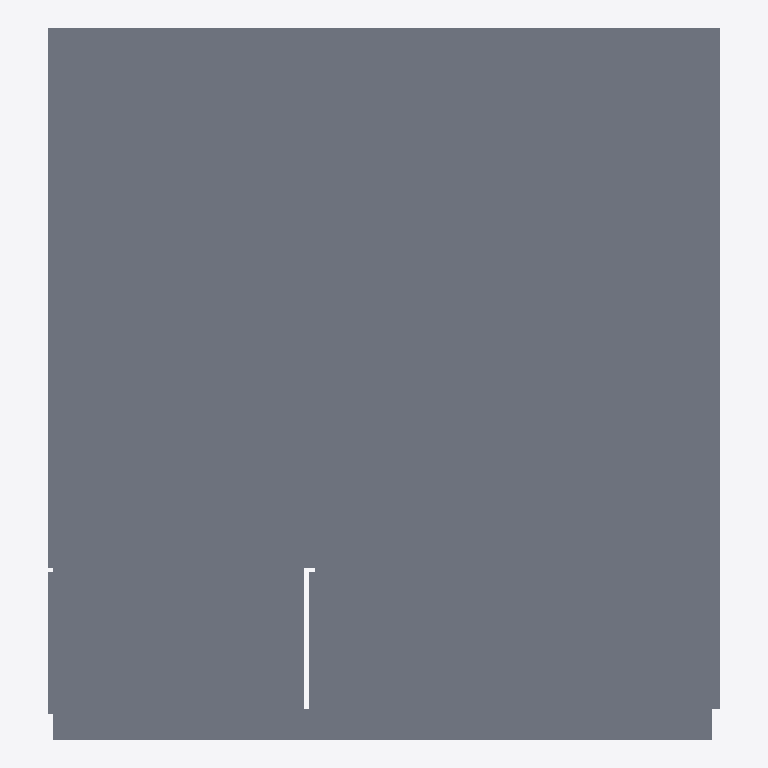
Plan cut of the same IFC building model at storey 'EG' (level 13.90 m, cut at 15.30 m), seen from above with north up, elements coloured by IFC class: 2 slabs (grey). Cut surfaces are drawn darker.
Extent 10.4 m × 11.0 m × 3.1 m (x, y, z). Storeys (2): FD at 0.00 m; EG at 13.90 m. Elements (11): 7 IfcWallStandardCase, 3 IfcSlab, 1 IfcStructuralSurfaceConnection.

HEADER;
FILE_DESCRIPTION((' ViewDefinition [CoordinationView]'),'2;1');
FILE_NAME('minhouse_analytic.ifc','2013-12-18T19:25:41',(''),(''),'','AxisVM 11 R5h - westbau-ausschnitt-2deckenteil.axs','');
FILE_SCHEMA(('IFC2X3'));
ENDSEC;
DATA;
#57=IFCPROJECT('2IA0T7qMz2JxUAG2feivy5',#6,'Default Project',$,$,$,$,(#43,#44),#33);
#58=IFCSITE('1EzA25mxv8DuhWhnLaOUtu',#6,'Default Site',$,$,#45,$,$,.ELEMENT.,$,$,$,$,$);
#59=IFCBUILDING('1NbkbrEJn4kgNr3N4i4sDx',#6,'Default Building',$,$,#46,$,$,.ELEMENT.,$,$,$);
#60=IFCBUILDINGSTOREY('0$J$Lfi3j8dgVRjKPUCG7f',#6,'FD',$,$,#51,$,$,.ELEMENT.,0.0);
#61=IFCBUILDINGSTOREY('3a7m$Da4f0qubUwAZ1RyMK',#6,'EG',$,$,#56,$,$,.ELEMENT.,13.90000001);
#293=IFCSLAB('1oyC9hBk57Du6t9FuG$TNO',#6,$,$,$,#292,#287,$,.FLOOR.);
#225=IFCSLAB('2H5esErOP2euvxXTz7kgzZ',#6,$,$,$,#224,#219,$,.FLOOR.);
ENDSEC;